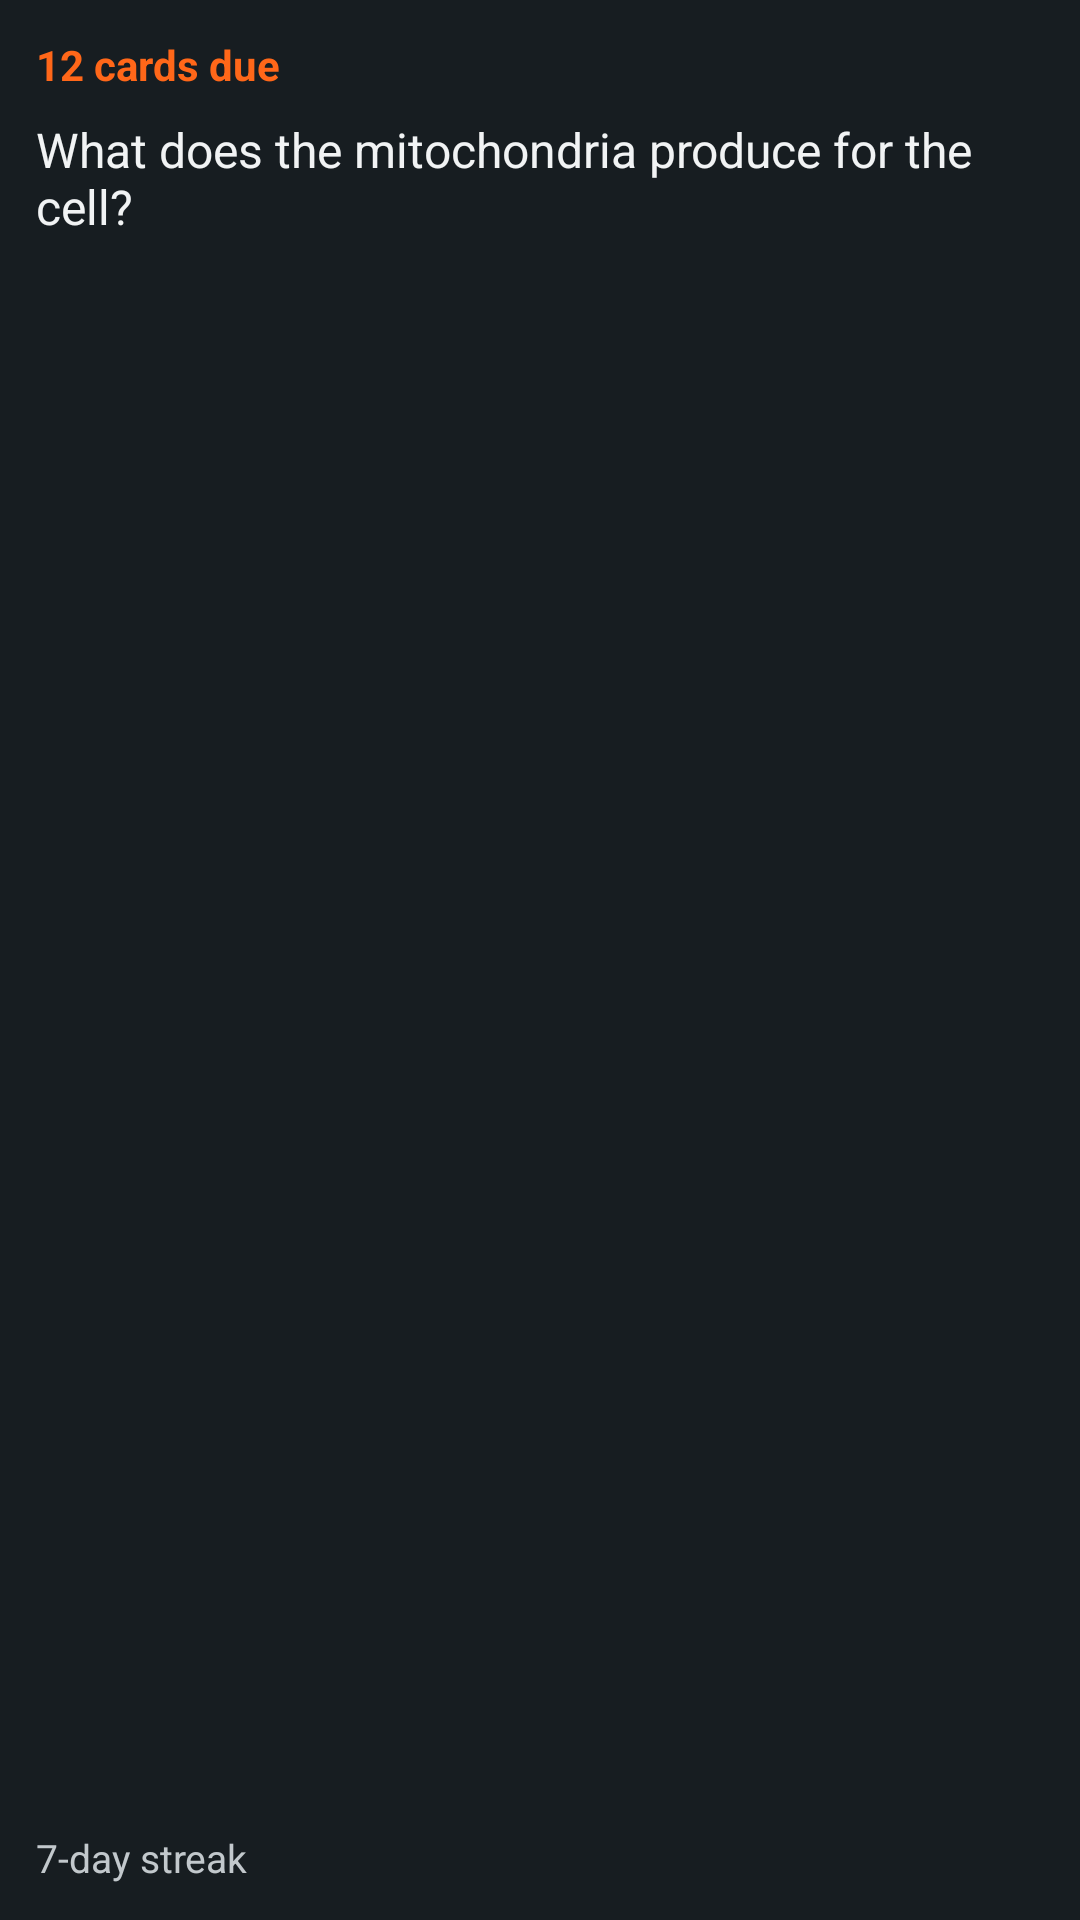

Here is an Android app screen rendered from its layout file. Give the layout XML and the strings, colors and styles it references.
<!-- AndroidManifest.xml: application theme Theme.FlashcardsOpenSourceApp -->
<!-- res/layout/review_widget_preview.xml -->
<?xml version="1.0" encoding="utf-8"?>
<LinearLayout xmlns:android="http://schemas.android.com/apk/res/android"
    xmlns:tools="http://schemas.android.com/tools"
    android:id="@android:id/background"
    android:layout_width="match_parent"
    android:layout_height="match_parent"
    android:background="@color/review_widget_background"
    android:orientation="vertical"
    android:padding="12dp"
    tools:ignore="Overdraw">

    <TextView
        android:layout_width="wrap_content"
        android:layout_height="wrap_content"
        android:text="@string/review_widget_preview_cards_due"
        android:textColor="@color/review_widget_primary"
        android:textSize="14sp"
        android:textStyle="bold" />

    <TextView
        android:layout_width="wrap_content"
        android:layout_height="wrap_content"
        android:layout_marginTop="8dp"
        android:maxLines="3"
        android:text="@string/review_widget_preview_question"
        android:textColor="@color/review_widget_on_surface"
        android:textSize="16sp" />

    
    <FrameLayout
        android:layout_width="match_parent"
        android:layout_height="0dp"
        android:layout_weight="1"
        tools:ignore="UselessLeaf" />

    <TextView
        android:layout_width="wrap_content"
        android:layout_height="wrap_content"
        android:text="@string/review_widget_preview_streak"
        android:textColor="@color/review_widget_on_surface_variant"
        android:textSize="13sp" />
</LinearLayout>
<!-- resources referenced by this layout -->
<resources>
  <color name="review_widget_background">#171D21</color>
  <color name="review_widget_on_surface">#F1F3F4</color>
  <color name="review_widget_on_surface_variant">#C2C8CC</color>
  <color name="review_widget_primary">#FF6719</color>
  <string name="review_widget_preview_cards_due">12 cards due</string>
  <string name="review_widget_preview_question">What does the mitochondria produce for the cell?</string>
  <string name="review_widget_preview_streak">7-day streak</string>
  <style name="Theme.FlashcardsOpenSourceApp" parent="@android:style/Theme.DeviceDefault.NoActionBar">
          <item name="android:windowBackground">@color/launch_background</item>
          <item name="android:statusBarColor">@android:color/transparent</item>
          <item name="android:navigationBarColor">@android:color/transparent</item>
          <item name="android:windowLightStatusBar" tools:targetApi="23">false</item>
          <item name="android:windowLightNavigationBar" tools:targetApi="27">false</item>
      </style>
  <color name="launch_background">#101417</color>
</resources>
